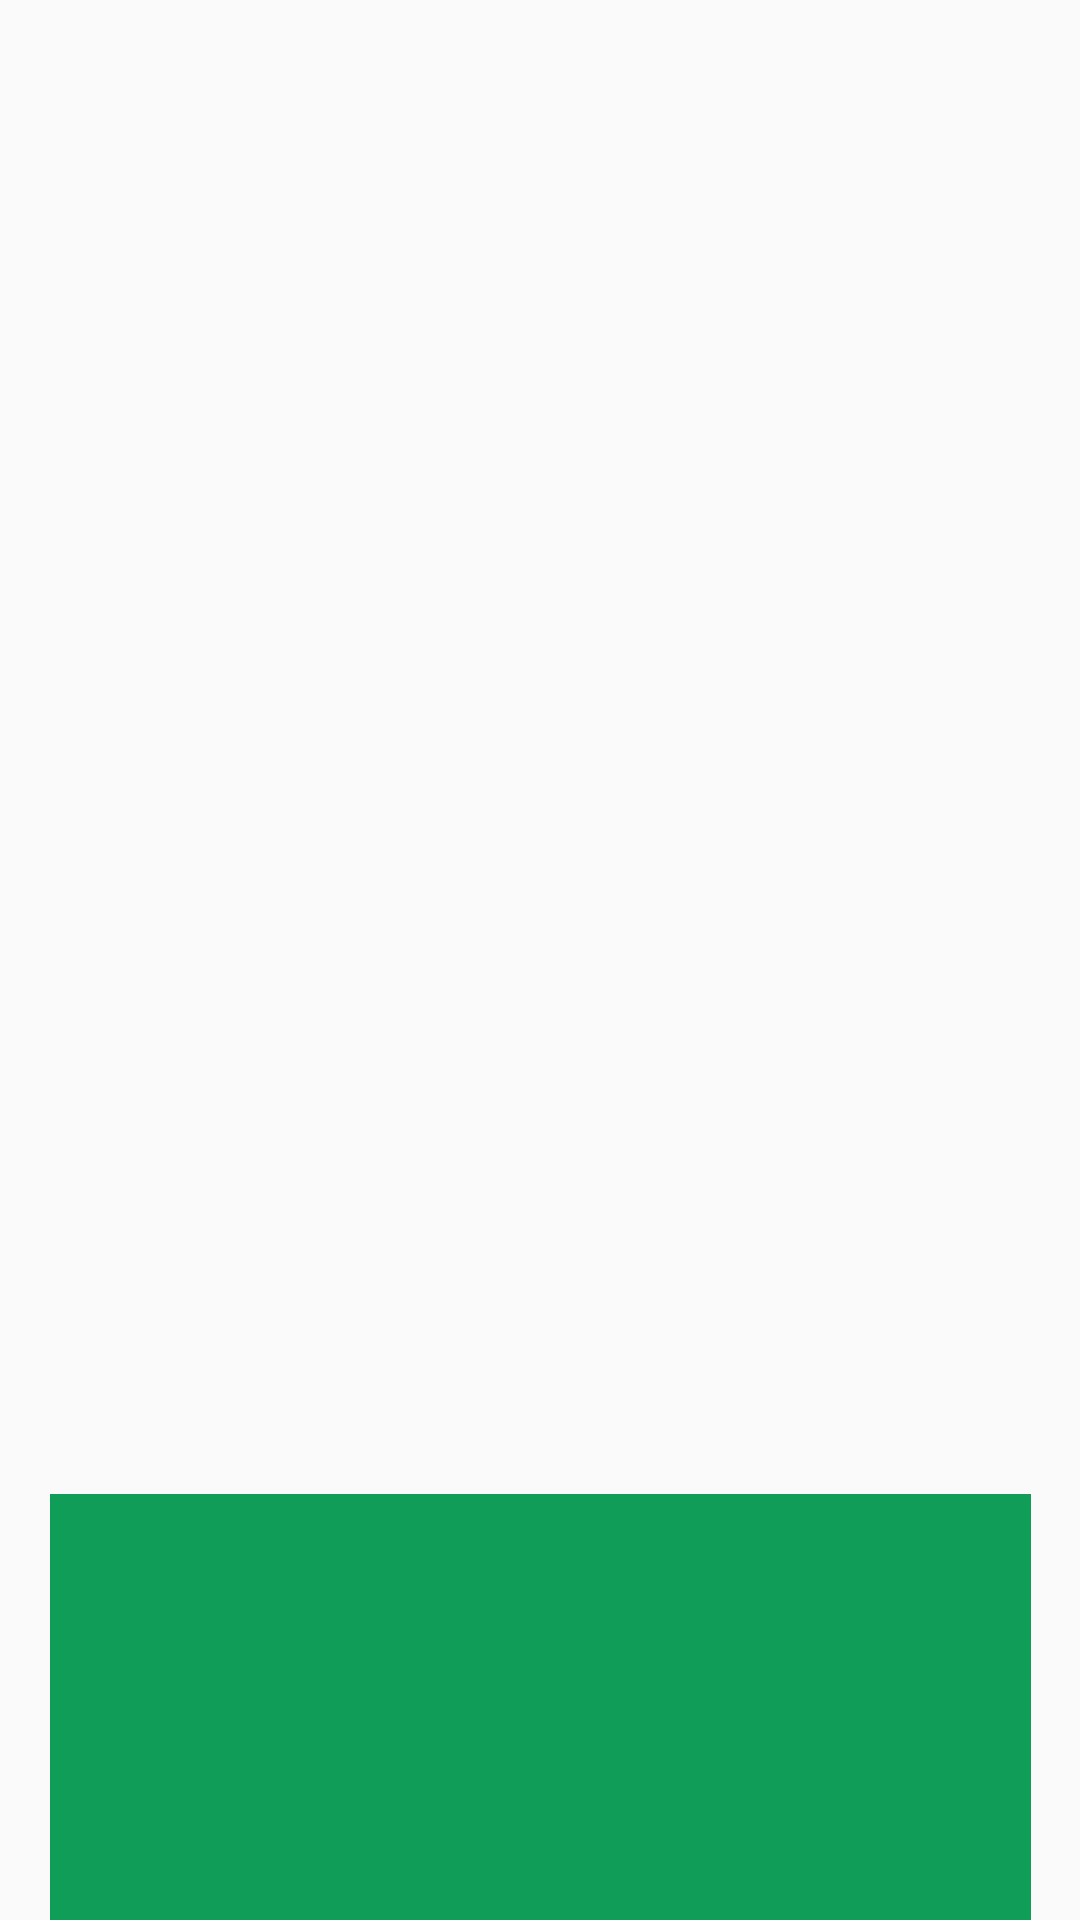

Android layout source for this screen:
<!-- AndroidManifest.xml: application theme Theme.Latihan_PAM_3 -->
<!-- res/layout/fragment.xml -->
<?xml version="1.0" encoding="utf-8"?>
<androidx.constraintlayout.widget.ConstraintLayout xmlns:android="http://schemas.android.com/apk/res/android"
    xmlns:app="http://schemas.android.com/apk/res-auto"
    xmlns:tools="http://schemas.android.com/tools"
    android:layout_width="match_parent"
    android:layout_height="match_parent"
    android:orientation="vertical">

    
    <TextView
        android:id="@+id/fragmentTextView"
        android:layout_width="327dp"
        android:layout_height="196dp"
        android:layout_gravity="center"
        android:layout_marginStart="42dp"
        android:layout_marginTop="498dp"
        android:layout_marginEnd="42dp"
        android:background="#0f9d58"
        android:paddingLeft="25dp"
        android:paddingTop="15dp"
        android:paddingRight="25dp"
        android:paddingBottom="15dp"
        android:textColor="@color/white"
        android:textSize="24dp"
        app:layout_constraintEnd_toEndOf="parent"
        app:layout_constraintStart_toStartOf="parent"
        app:layout_constraintTop_toTopOf="parent" />

</androidx.constraintlayout.widget.ConstraintLayout>
<!-- resources referenced by this layout -->
<resources>
  <style name="Theme.Latihan_PAM_3" parent="android:Theme.Material.Light.NoActionBar" />
  <!-- not gathered from this repository: default colours our renderer supplied (Android Studio template values) -->
  <color name="white">#FFFFFFFF</color>
</resources>
